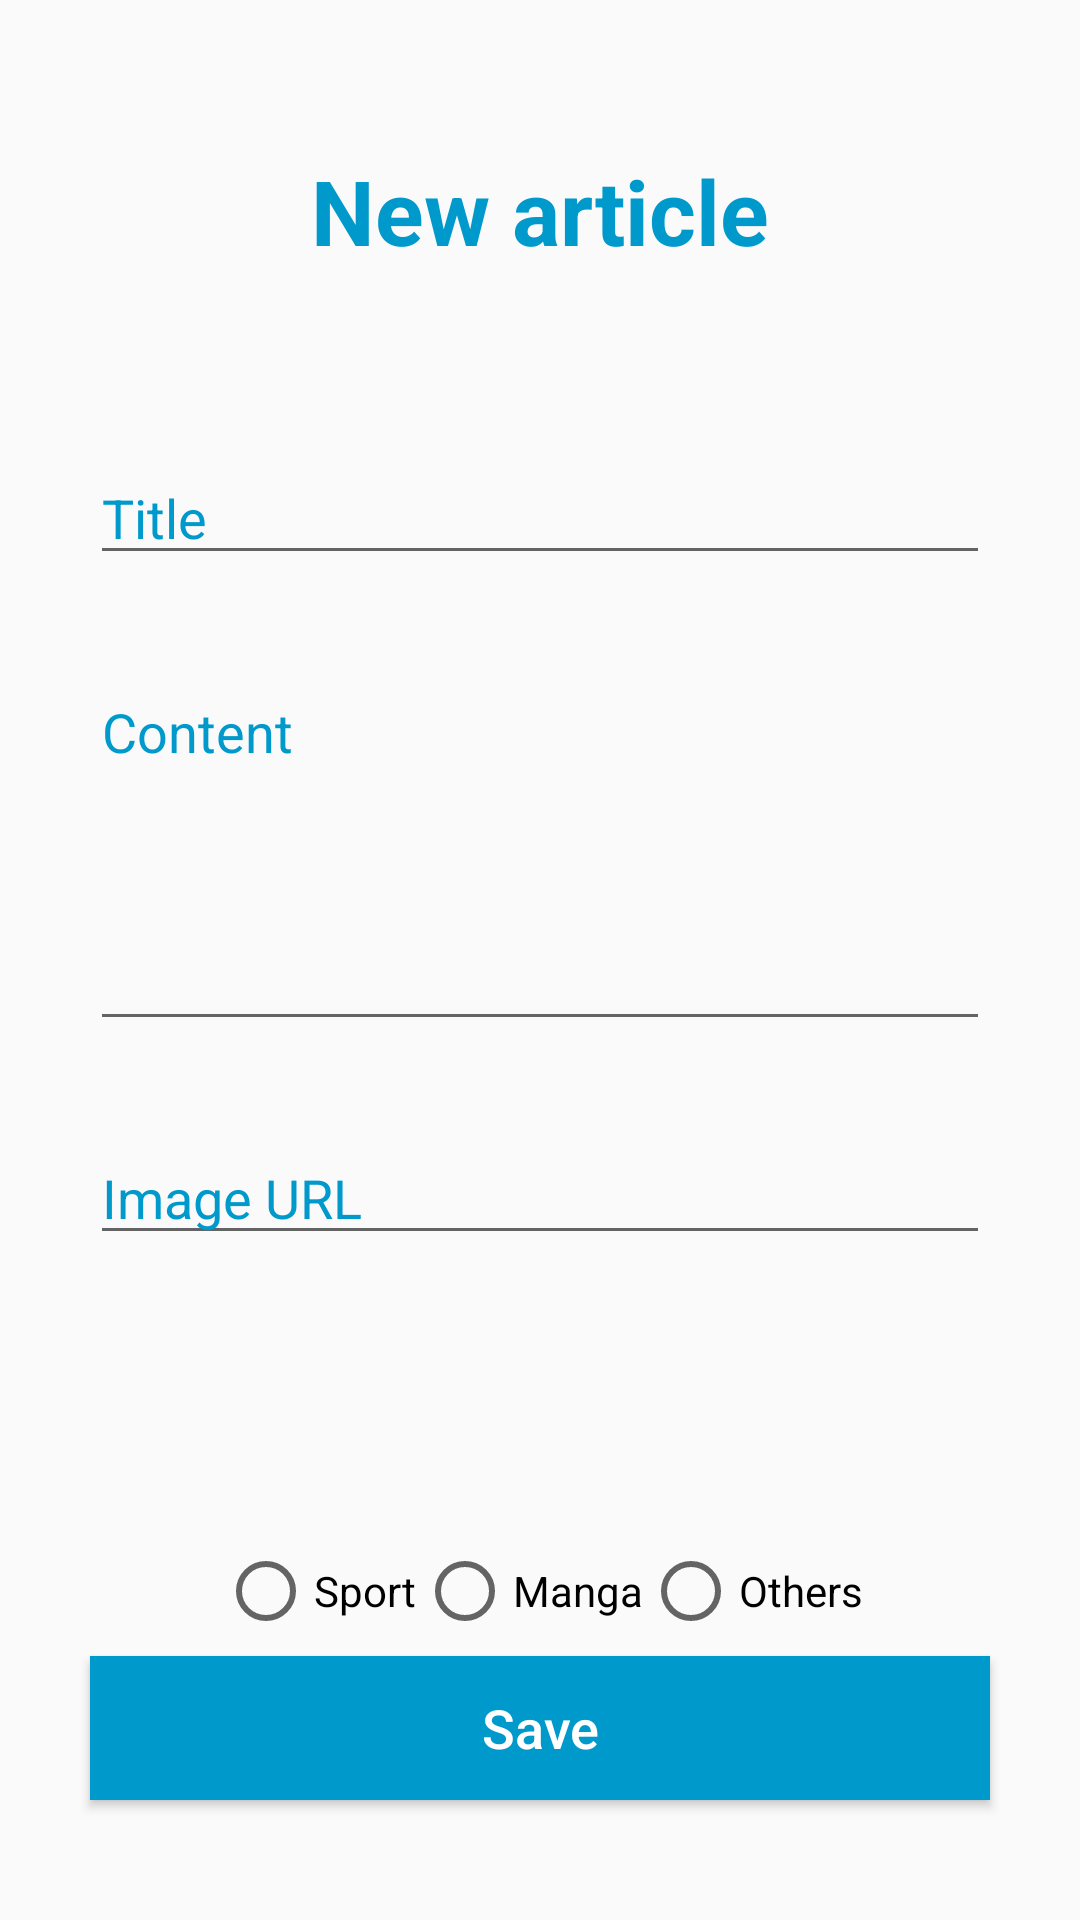

This screen was rendered from an Android layout file. Write that file and the resources it references.
<!-- AndroidManifest.xml: application theme Theme.FeedArticlesJetpack -->
<!-- res/layout/fragment_crea_article.xml -->
<?xml version="1.0" encoding="utf-8"?>
<androidx.constraintlayout.widget.ConstraintLayout xmlns:android="http://schemas.android.com/apk/res/android"
    xmlns:app="http://schemas.android.com/apk/res-auto"
    xmlns:tools="http://schemas.android.com/tools"
    android:id="@+id/frameLayout5"
    android:layout_width="match_parent"
    android:layout_height="match_parent"
    tools:context=".ui.create.article.CreaArticleFragment">

    <TextView
        android:id="@+id/tv_crea_article_header"
        android:layout_width="wrap_content"
        android:layout_height="wrap_content"
        android:text="@string/new_article"
        android:textSize="30sp"
        android:textStyle="bold"
        android:textColor="@color/electric_blue"
        android:layout_marginTop="50dp"
        app:layout_constraintEnd_toEndOf="parent"
        app:layout_constraintStart_toStartOf="parent"
        app:layout_constraintTop_toTopOf="parent" />

    <EditText
        android:id="@+id/et_crea_article_title"
        android:layout_width="match_parent"
        android:layout_height="wrap_content"
        android:hint="@string/title"
        android:textColorHint="@color/electric_blue"
        android:layout_marginTop="60dp"
        android:layout_marginHorizontal="30dp"
        android:inputType="text"
        app:layout_constraintEnd_toEndOf="@+id/tv_crea_article_header"
        app:layout_constraintStart_toStartOf="@+id/tv_crea_article_header"
        app:layout_constraintTop_toBottomOf="@+id/tv_crea_article_header"
        />

    <EditText
        android:id="@+id/et_crea_article_description"
        android:layout_width="match_parent"
        android:layout_height="wrap_content"
        android:lines="5"
        android:maxLines="8"
        android:hint="@string/content"
        android:gravity="top"
        android:textColorHint="@color/electric_blue"
        android:layout_marginTop="30dp"
        android:layout_marginHorizontal="30dp"
        app:layout_constraintEnd_toEndOf="@+id/et_crea_article_title"
        app:layout_constraintStart_toStartOf="@+id/et_crea_article_title"
        app:layout_constraintTop_toBottomOf="@+id/et_crea_article_title" />

    <EditText
        android:id="@+id/et_crea_article_image_url"
        android:layout_width="match_parent"
        android:layout_height="wrap_content"
        android:hint="@string/image_url"
        android:textColorHint="@color/electric_blue"
        android:layout_marginTop="30dp"
        android:layout_marginHorizontal="30dp"
        app:layout_constraintEnd_toEndOf="@+id/et_crea_article_title"
        app:layout_constraintStart_toStartOf="@+id/et_crea_article_title"
        app:layout_constraintTop_toBottomOf="@+id/et_crea_article_description" />

    <ImageView
        android:id="@+id/iv_crea_article"
        android:layout_width="60dp"
        android:layout_height="60dp"
        android:layout_marginTop="30dp"
        android:src="@drawable/feedarticles_logo"
        app:layout_constraintEnd_toEndOf="parent"
        app:layout_constraintStart_toStartOf="parent"
        app:layout_constraintTop_toBottomOf="@+id/et_crea_article_image_url" />

    <RadioGroup
        android:id="@+id/rg_crea_article"
        android:layout_width="wrap_content"
        android:layout_height="wrap_content"
        android:orientation="horizontal"
        app:layout_constraintBottom_toTopOf="@+id/btn_crea_register"
        app:layout_constraintEnd_toEndOf="parent"
        app:layout_constraintStart_toStartOf="parent"
        app:layout_constraintTop_toBottomOf="@+id/iv_crea_article">

        <RadioButton
            android:id="@+id/rb_crea_art_sport"
            android:layout_width="wrap_content"
            android:layout_height="wrap_content"
            android:text="@string/sport" />

        <RadioButton
            android:id="@+id/rb_crea_art_manga"
            android:layout_width="wrap_content"
            android:layout_height="wrap_content"
            android:text="@string/manga" />

        <RadioButton
            android:id="@+id/rb_crea_art_divers"
            android:layout_width="wrap_content"
            android:layout_height="wrap_content"
            android:text="@string/others" />
    </RadioGroup>


    <Button
        android:id="@+id/btn_crea_register"
        android:paddingVertical="10dp"
        android:paddingHorizontal="50dp"
        android:layout_width="match_parent"
        android:layout_height="wrap_content"
        android:text="@string/save"
        android:textColor="@color/white"
        android:textSize="18sp"
        android:textAllCaps="false"
        android:background="@color/electric_blue"
        android:layout_marginBottom="40dp"
        android:layout_marginHorizontal="30dp"
        app:layout_constraintBottom_toBottomOf="parent"
        app:layout_constraintEnd_toEndOf="@+id/et_crea_article_description"
        app:layout_constraintStart_toStartOf="@+id/et_crea_article_description"
        />

</androidx.constraintlayout.widget.ConstraintLayout>
<!-- resources referenced by this layout -->
<resources>
  <color name="electric_blue">#0099CC</color>
  <color name="white">#FFFFFFFF</color>
  <string name="content">Content</string>
  <string name="image_url">Image URL</string>
  <string name="manga">Manga</string>
  <string name="new_article">New article</string>
  <string name="others">Others</string>
  <string name="save">Save</string>
  <string name="sport">Sport</string>
  <string name="title">Title</string>
  <style name="Theme.FeedArticlesJetpack" parent="Base.Theme.FeedArticlesJetpack" />
  <style name="Base.Theme.FeedArticlesJetpack" parent="Theme.AppCompat.Light.NoActionBar">
          <item name="android:statusBarColor">@color/electric_blue</item>
          
          <item name="colorPrimaryDark">@color/electric_blue</item>
      </style>
</resources>
